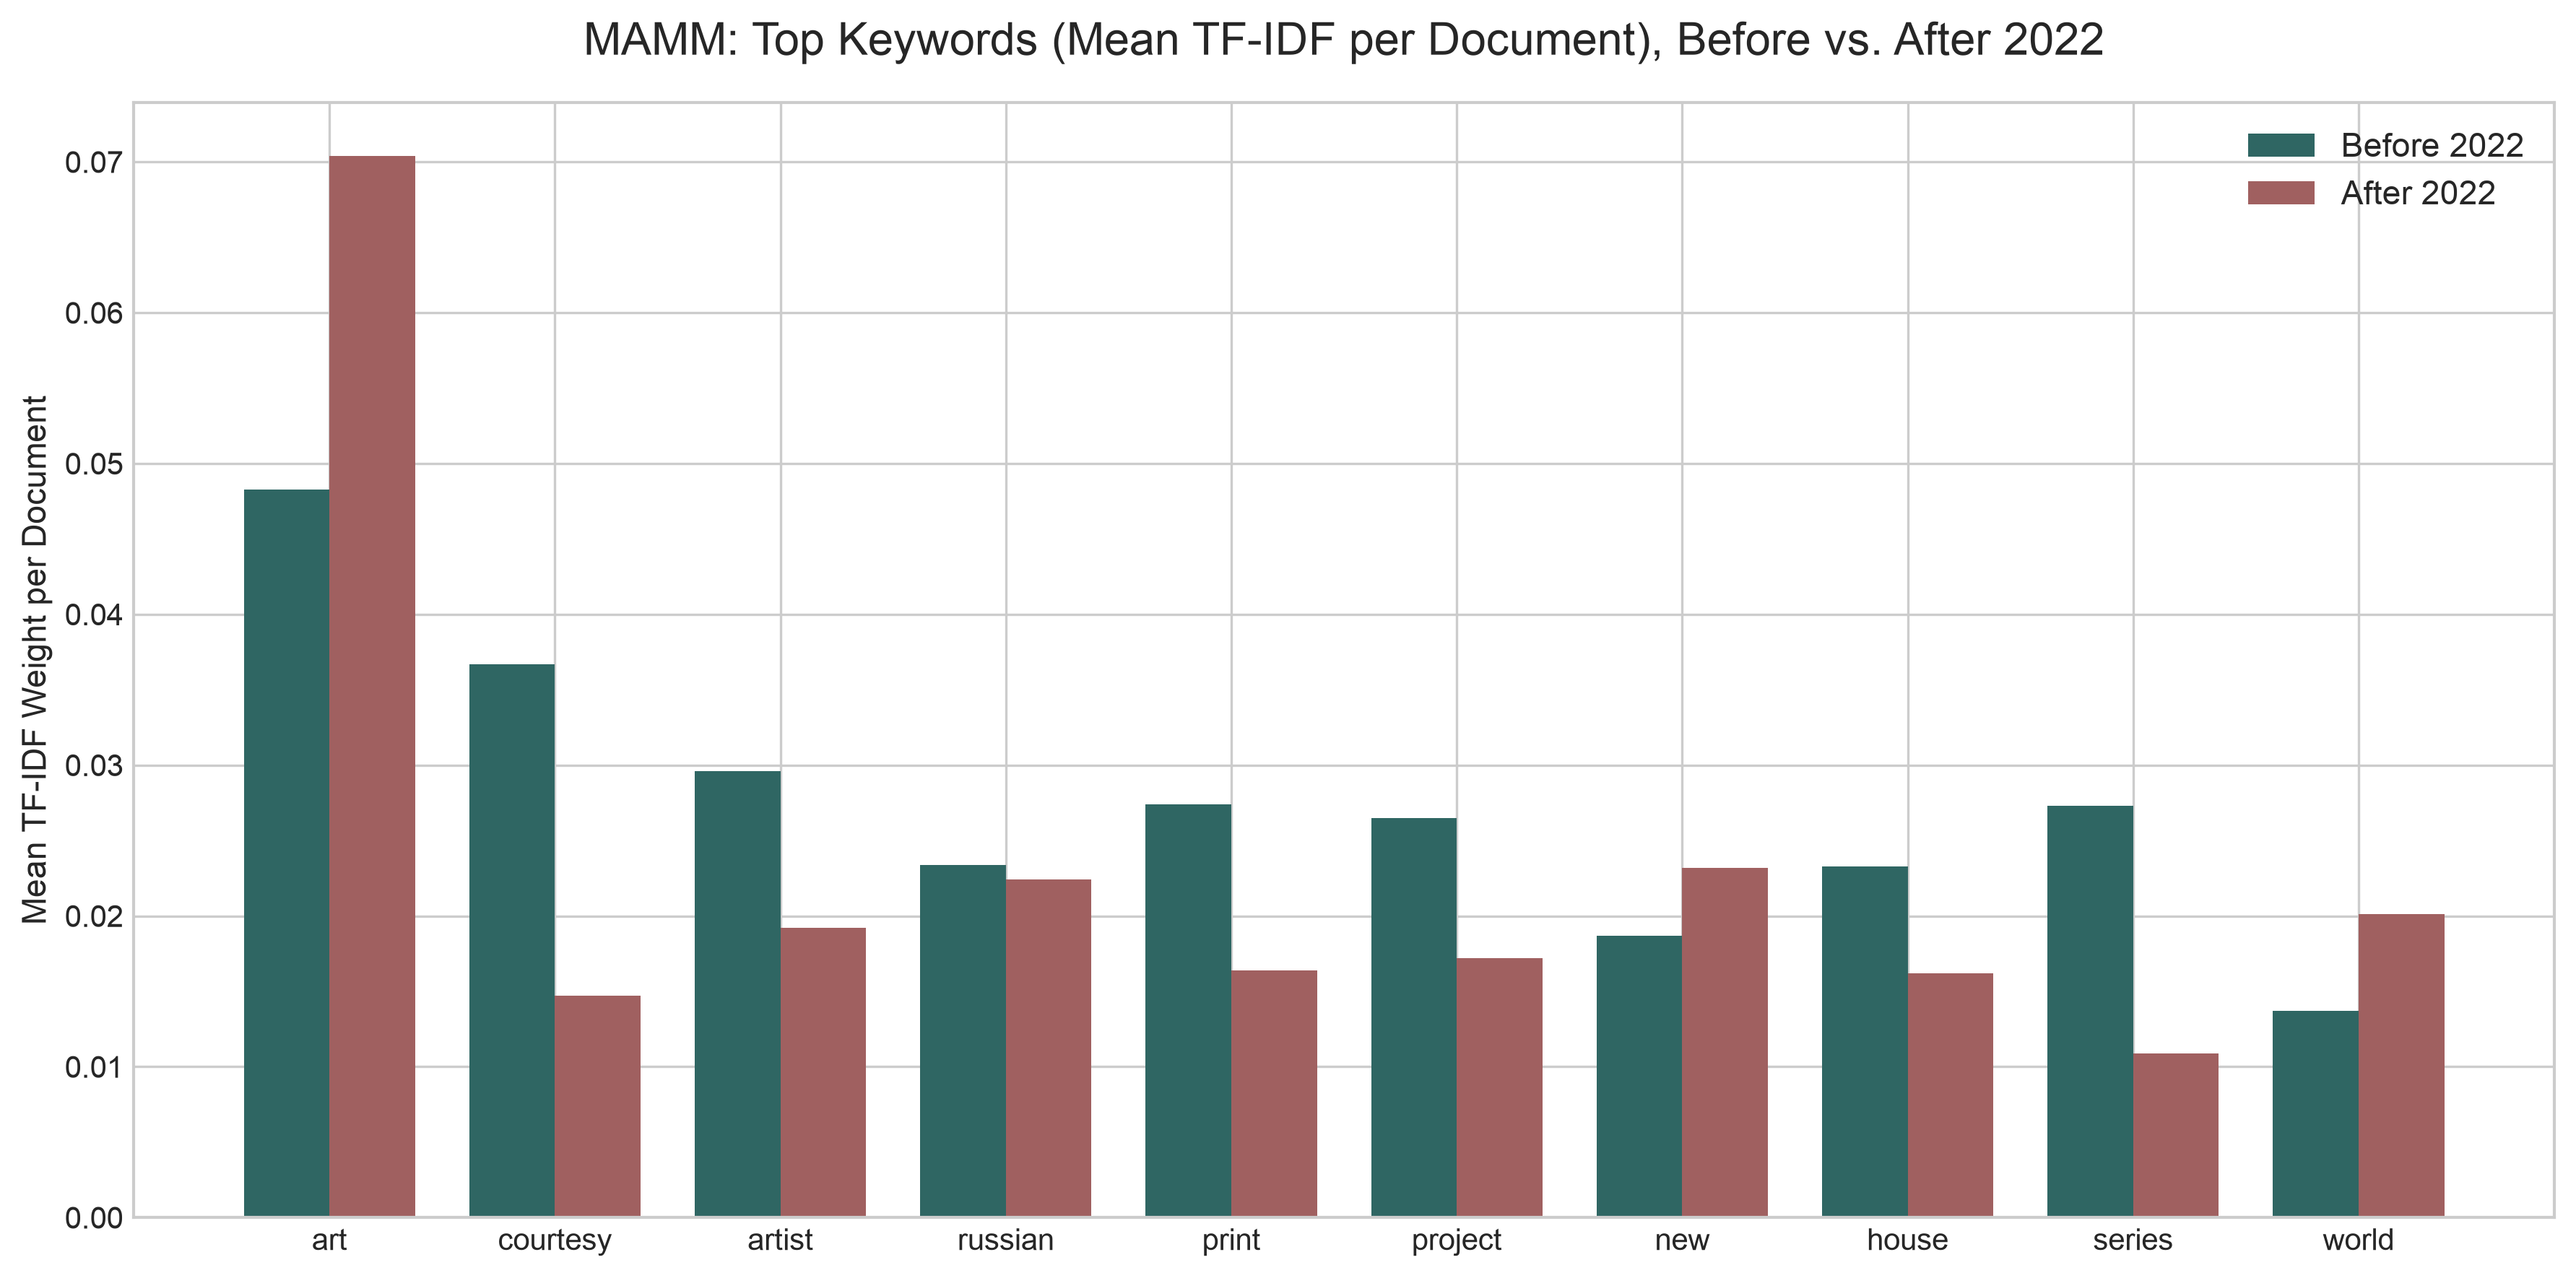

Source data for this figure (header and first rows):
period, word, tfidf_avg_score
before_2022, art, 0.0483
before_2022, courtesy, 0.0367
before_2022, artist, 0.0296
before_2022, russian, 0.0234
before_2022, print, 0.0274
before_2022, project, 0.0265
before_2022, new, 0.0187
before_2022, house, 0.0233
before_2022, series, 0.0273
before_2022, world, 0.0137
after_2022, art, 0.0704
after_2022, courtesy, 0.0147
after_2022, artist, 0.0192
after_2022, russian, 0.0224
after_2022, print, 0.0164
after_2022, project, 0.0172
after_2022, new, 0.0232
after_2022, house, 0.0162
after_2022, series, 0.0109
after_2022, world, 0.0201
